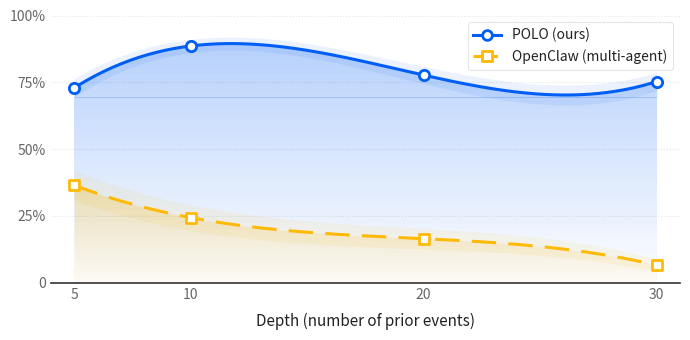

This figure's Python source:
"""
Probe accuracy by depth — sleek modern chart for POLO paper.

Reproduces the gradient-area-fill aesthetic with two lines and a choice of palette.
Outputs a vector PDF suitable for LaTeX inclusion.

Usage:
    # Load data from JSONL files (recommended):
    python scripts/make_chart.py \\
        --lnl-probes    outputs/data/zapier/.../probes_lnl.jsonl \\
        --baseline-probes outputs/data/zapier/.../probes_baseline_multi.jsonl \\
        --baseline-label "OpenClaw (multi-agent)" \\
        --palette botanical --output figures/depth_chart.pdf

    # Use hardcoded data constants (fallback):
    python scripts/make_chart.py --palette botanical --output figures/depth_chart.pdf
"""

import argparse
import json
import math
import re
import statistics
import sys
import matplotlib.pyplot as plt
from matplotlib.lines import Line2D
import numpy as np
from collections import defaultdict
from pathlib import Path


# ---------- DATA ----------
# Depths are x-axis positions (number of prior events before the probe question).
# mean = probe accuracy %; std = SEM (uncertainty of the mean estimate).
# Source: probes_v6_corr_prop  (probes_lnl.jsonl, probes_baseline_multi.jsonl)
DEPTHS = [5, 10, 20, 30]

SERIES = {
    'POLO (ours)': {
        'mean': [72.9, 88.6, 77.7, 75.3],
        'std':  [3.5,   2.5,  3.2,  3.4],   # SEM (n=166 per depth)
    },
    'OpenClaw (multi-agent)': {
        'mean': [36.5, 24.4, 16.5,  6.6],
        'std':  [5.6,   4.8,  3.9,  2.4],   # SEM (n=74–106 per depth)
    },
}


# ---------- PALETTES ----------
# Each palette defines: bg, gridline, axis, text, and one color per series in order.
PALETTES = {
    'default': {
        # Series order matches make_chart.SERIES: POLO (ours), OpenClaw single, OpenClaw multi
        'bg':       '#FFFFFF',
        'gridline': '#E5E5E5',
        'axis':     '#333333',
        'text':     '#222222',
        'text_dim': '#666666',
        'colors':   ['#005EF5', '#FFBA08', '#D00000'],   # blue, yellow, red
        'linestyles': ['solid', (0, (8, 4)), (0, (2, 3))],
        'markers':    ['o', 's', '^'],
    },
    'botanical': {
        'bg':       '#F2EDDE',
        'gridline': '#D4CBB0',
        'axis':     '#A89A75',
        'text':     '#5A5040',
        'text_dim': '#7A6E50',
        'colors':   ['#2D5A3E', '#A04E2D', '#A8862D'],   # forest, rust, gold
        'linestyles': ['solid', (0, (8, 4)), (0, (2, 3))],
        'markers':    ['o', 's', '^'],
    },
    'pastel': {
        'bg':       '#E8E4DD',
        'gridline': '#CCC6B8',
        'axis':     '#9E9684',
        'text':     '#5C5444',
        'text_dim': '#7A7263',
        'colors':   ['#C56F89', '#588F92', '#A89668'],   # pink, teal, buttercream
        'linestyles': ['solid', (0, (8, 4)), (0, (2, 3))],
        'markers':    ['o', 's', '^'],
    },
    'monochrome': {
        'bg':       '#FFFFFF',
        'gridline': '#EEEEEE',
        'axis':     '#333333',
        'text':     '#222222',
        'text_dim': '#666666',
        'colors':   ['#0066CC', '#666666', '#AAAAAA'],   # blue, mid grey, light grey
        'linestyles': ['solid', (0, (8, 4)), (0, (2, 3))],
        'markers':    ['o', 's', '^'],
    },
    'okabe': {
        'bg':       '#FFFFFF',
        'gridline': '#E5E5E5',
        'axis':     '#333333',
        'text':     '#222222',
        'text_dim': '#666666',
        'colors':   ['#D55E00', '#009E73', '#56B4E9'],   # vermillion, bluish green, sky blue
        'linestyles': ['solid', (0, (8, 4)), (0, (2, 3))],
        'markers':    ['o', 's', '^'],
    },
    'riso': {
        # White background — dark navy / cyan / coral (matches diff_riso reference)
        'bg':       '#FFFFFF',
        'gridline': '#E0DACE',
        'axis':     '#12123c',
        'text':     '#333333',
        'text_dim': '#666666',
        'colors':   ['#12123c', '#00b4d8', '#e63946'],   # dark navy, cyan, coral red
        'linestyles': ['solid', (0, (8, 4)), (0, (2, 3))],
        'markers':    ['o', 's', '^'],
    },
}


# ---------- DATA LOADING ----------
_PROBE_RE = re.compile(r"-probe\d*-D(\d+)-")


def _load_probe_series(path: Path, label: str) -> tuple[list[int], dict]:
    """Load probe JSONL → (depths, series_dict) where series_dict matches SERIES format."""
    by_depth: dict[int, list[float]] = defaultdict(list)
    with open(path) as f:
        for line in f:
            line = line.strip()
            if not line:
                continue
            d = json.loads(line)
            if "tc_id" not in d or d.get("error_type") == "infra":
                continue
            m = _PROBE_RE.search(d["tc_id"])
            if not m:
                continue
            depth = int(m.group(1))
            probe_events = [e for e in d.get("events", []) if e.get("role") == "post_mod"]
            if not probe_events:
                continue
            acc = sum(1 for e in probe_events if e.get("passed")) / len(probe_events)
            by_depth[depth].append(acc)

    depths = sorted(by_depth)
    means, sems = [], []
    for dep in depths:
        vals = by_depth[dep]
        n    = len(vals)
        mean = statistics.mean(vals) * 100
        std  = (statistics.stdev(vals) * 100) if n > 1 else 0.0
        sem  = std / math.sqrt(n)
        means.append(round(mean, 1))
        sems.append(round(sem, 1))
        print(f"  {label} depth={dep}: mean={mean:.1f}%  SEM={sem:.1f}%  n={n}")

    return depths, {"mean": means, "std": sems}


# ---------- CHART BUILDER ----------
def make_chart(palette_name='default', output_path='probe_accuracy_by_depth.pdf',
               depths=None, series=None, tension=0.0):
    p = PALETTES[palette_name]

    # Use provided data or fall back to module-level constants.
    active_depths = depths if depths is not None else DEPTHS
    active_series = series if series is not None else SERIES

    # ACL/EMNLP two-column figure: ~7 inches wide.
    fig, ax = plt.subplots(figsize=(7.0, 3.5))
    fig.patch.set_facecolor(p['bg'])
    ax.set_facecolor(p['bg'])

    try:
        from scipy.interpolate import make_interp_spline
        def _spline(xs, ys, xd):
            return make_interp_spline(xs, ys, k=3)(xd)
    except ImportError:
        def _spline(xs, ys, xd):
            deg = min(3, len(xs) - 1)
            return np.polyval(np.polyfit(xs, ys, deg), xd)

    def _smooth(xs, ys, xd, tension=0.0):
        """tension=0 → full cubic curve; tension=1 → straight lines."""
        curved = _spline(xs, ys, xd)
        if tension == 0.0:
            return curved
        linear = np.interp(xd, xs, ys)
        return tension * linear + (1.0 - tension) * curved

    # Smooth interpolation: cubic spline (or cubic polynomial) through the data points.
    x_dense = np.linspace(min(active_depths), max(active_depths), 200)

    series_names = list(active_series.keys())
    for i, name in enumerate(series_names):
        means = np.array(active_series[name]['mean'], dtype=float)
        stds  = np.array(active_series[name]['std'],  dtype=float)

        y_dense     = _smooth(active_depths, means, x_dense, tension)
        y_std_dense = _smooth(active_depths, stds,  x_dense, tension)

        color = p['colors'][i]

        # Gradient area fill below the line.
        # matplotlib doesn't do native gradient fills, so we approximate with
        # a many-stop fill_between using decreasing alpha. The visual effect
        # matches a true gradient closely enough for publication.
        _draw_gradient_fill(ax, x_dense, y_dense, color, alpha_top=0.28)

        # Confidence band (light shaded region of ±1 SEM).
        # Comment this out if you don't want CI bands.
        ax.fill_between(x_dense, y_dense - y_std_dense, y_dense + y_std_dense,
                        color=color, alpha=0.08, linewidth=0)

        # The line itself.
        ax.plot(x_dense, y_dense,
                color=color,
                linestyle=p['linestyles'][i],
                linewidth=2.2,
                solid_capstyle='round',
                zorder=3)

        # Markers at actual data points.
        ax.scatter(active_depths, means,
                   marker=p['markers'][i],
                   s=55,
                   facecolor=p['bg'],
                   edgecolor=color,
                   linewidth=2.0,
                   zorder=4)

    # Axes styling.
    ax.set_xlim(min(active_depths) - 1, max(active_depths) + 1)
    ax.set_ylim(0, 100)
    ax.set_xticks(active_depths)
    ax.set_yticks([0, 25, 50, 75, 100])
    ax.set_yticklabels(['0', '25%', '50%', '75%', '100%'])

    # Strip the top/right/left spines for a cleaner look. Keep bottom.
    for spine in ['top', 'right', 'left']:
        ax.spines[spine].set_visible(False)
    ax.spines['bottom'].set_color(p['axis'])
    ax.spines['bottom'].set_linewidth(1.2)

    # Horizontal gridlines only.
    ax.grid(axis='y', linestyle=':', linewidth=0.8, color=p['gridline'])
    ax.set_axisbelow(True)

    # Tick styling.
    ax.tick_params(axis='both', colors=p['text_dim'], labelsize=10, length=0)

    # X-axis label.
    ax.set_xlabel('Depth (number of prior events)',
                  color=p['text'], fontsize=11, labelpad=8)

    # Legend — manually built so we control exactly what it looks like.
    legend_handles = []
    for i, name in enumerate(series_names):
        h = Line2D([0], [0],
                   color=p['colors'][i],
                   linestyle=p['linestyles'][i],
                   linewidth=2.2,
                   marker=p['markers'][i],
                   markersize=7,
                   markerfacecolor=p['bg'],
                   markeredgewidth=2,
                   label=name)
        legend_handles.append(h)

    leg = ax.legend(handles=legend_handles,
                    loc='upper right',
                    frameon=True,
                    framealpha=1.0,
                    edgecolor=p['gridline'],
                    facecolor=p['bg'],
                    fontsize=10,
                    labelcolor=p['text'])
    leg.get_frame().set_linewidth(0.8)

    Path(output_path).parent.mkdir(parents=True, exist_ok=True)
    plt.tight_layout()
    plt.savefig(output_path,
                facecolor=p['bg'],
                bbox_inches='tight',
                pad_inches=0.1)
    print(f'Saved: {output_path}')


def _draw_gradient_fill(ax, x, y, color, alpha_top=0.28, n_steps=40):
    """
    Approximate a gradient fill from `color`@alpha_top at the top to fully
    transparent at the bottom of the chart area. Drawn as `n_steps` thin
    fill_between bands.
    """
    y_bottom = ax.get_ylim()[0]
    # Convert the visible range into thin horizontal slabs.
    # For each slab, only fill where y > slab_top, clipped to the line.
    for j in range(n_steps):
        # The slab's vertical position relative to the data.
        frac_low  = j / n_steps
        frac_high = (j + 1) / n_steps
        slab_alpha = alpha_top * (1 - frac_low)  # decreases as we go down
        # Fill between the curve and the slab boundary, clipped to the slab.
        y_clip_top    = np.minimum(y, y_bottom + (np.max(y) - y_bottom) * (1 - frac_low))
        y_clip_bottom = np.minimum(y, y_bottom + (np.max(y) - y_bottom) * (1 - frac_high))
        ax.fill_between(x, y_clip_bottom, y_clip_top,
                        color=color, alpha=slab_alpha, linewidth=0)


if __name__ == '__main__':
    parser = argparse.ArgumentParser(description=__doc__,
                                     formatter_class=argparse.RawDescriptionHelpFormatter)
    parser.add_argument('exp_dir', type=Path, nargs='?',
                        default=Path('outputs/data/zapier/runs/experiments/probes_v6_corr_prop'),
                        help='Experiment dir containing probes_lnl.jsonl and probes_baseline_*.jsonl '
                             '(default: probes_v6_corr_prop). Output PDF goes to <exp_dir>/figures/.')
    parser.add_argument('--lnl-probes',      type=Path, default=None, metavar='JSONL',
                        help='Override POLO probe results JSONL (default: <exp_dir>/probes_lnl.jsonl)')
    parser.add_argument('--baseline-probes', type=Path, default=None, metavar='JSONL',
                        help='Override baseline JSONL (default: <exp_dir>/probes_baseline_multi.jsonl)')
    parser.add_argument('--baseline-label',  default='OpenClaw (multi-agent)',
                        help='Legend label for the baseline series (default: "OpenClaw (multi-agent)")')
    parser.add_argument('--tension', type=float, default=0.0, metavar='T',
                        help='Curve tension: 0.0 = full cubic (most curved), 1.0 = straight lines (default: 0.0)')
    parser.add_argument('--palette', default='default',
                        choices=list(PALETTES.keys()),
                        help='Color palette to use.')
    parser.add_argument('--output', default=None,
                        help='Output PDF path (default: <exp_dir>/figures/probes_depth_chart.pdf)')
    args = parser.parse_args()

    lnl_path      = args.lnl_probes      or (args.exp_dir / 'probes_lnl.jsonl'           if args.exp_dir else None)
    baseline_path = args.baseline_probes or (args.exp_dir / 'probes_baseline_multi.jsonl' if args.exp_dir else None)
    if args.output:
        output_path = args.output
    elif args.exp_dir:
        (args.exp_dir / 'figures').mkdir(parents=True, exist_ok=True)
        output_path = str(args.exp_dir / 'figures' / 'probes_depth_chart.pdf')
    else:
        output_path = 'probe_accuracy_by_depth.pdf'

    # Load from files if provided, otherwise fall back to hardcoded constants.
    depths, series = None, None
    if (lnl_path and Path(lnl_path).exists()) or (baseline_path and Path(baseline_path).exists()):
        series = {}
        all_depths = set()
        if lnl_path and Path(lnl_path).exists():
            d, s = _load_probe_series(Path(lnl_path), 'POLO (ours)')
            series['POLO (ours)'] = s
            all_depths.update(d)
        if baseline_path and Path(baseline_path).exists():
            d, s = _load_probe_series(Path(baseline_path), args.baseline_label)
            series[args.baseline_label] = s
            all_depths.update(d)
        depths = sorted(all_depths)

    make_chart(palette_name=args.palette, output_path=output_path,
               depths=depths, series=series, tension=args.tension)
